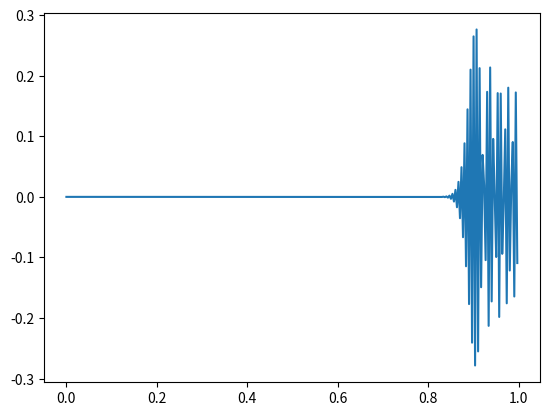

This chart was generated by the following Python code:
import numpy as np
from scipy import sparse
from scipy.sparse import linalg
import matplotlib.pyplot as plt


def grid(N):
    return np.linspace(0, 1, N + 1)[:-1]


def matrix(N):
    x_n = np.linspace(0, 1, N + 1)
    super_diagonal = np.concatenate(([0], x_n[:-1]))
    sub_diagonal = np.concatenate((x_n[1:], [0]))
    u_dblprime = N ** 2 * sparse.spdiags([super_diagonal, -2*x_n, sub_diagonal], [1, 0, -1], N, N)
    u_prime = N / 2 * sparse.spdiags([np.concatenate(([0, 0], np.ones(N - 2))), - np.ones(N)], [1, -1], N, N)
    return - u_dblprime - u_prime


def plotter(N, k):
    m = matrix(N)
    eigenvalues, eigenvectors = linalg.eigs(m, k + 1)
    fig, ax = plt.subplots()
    ax.plot(grid(N), (eigenvectors[:, N - (k-1)]))
    plt.show()

N = 300
plotter(N, N - 3)
